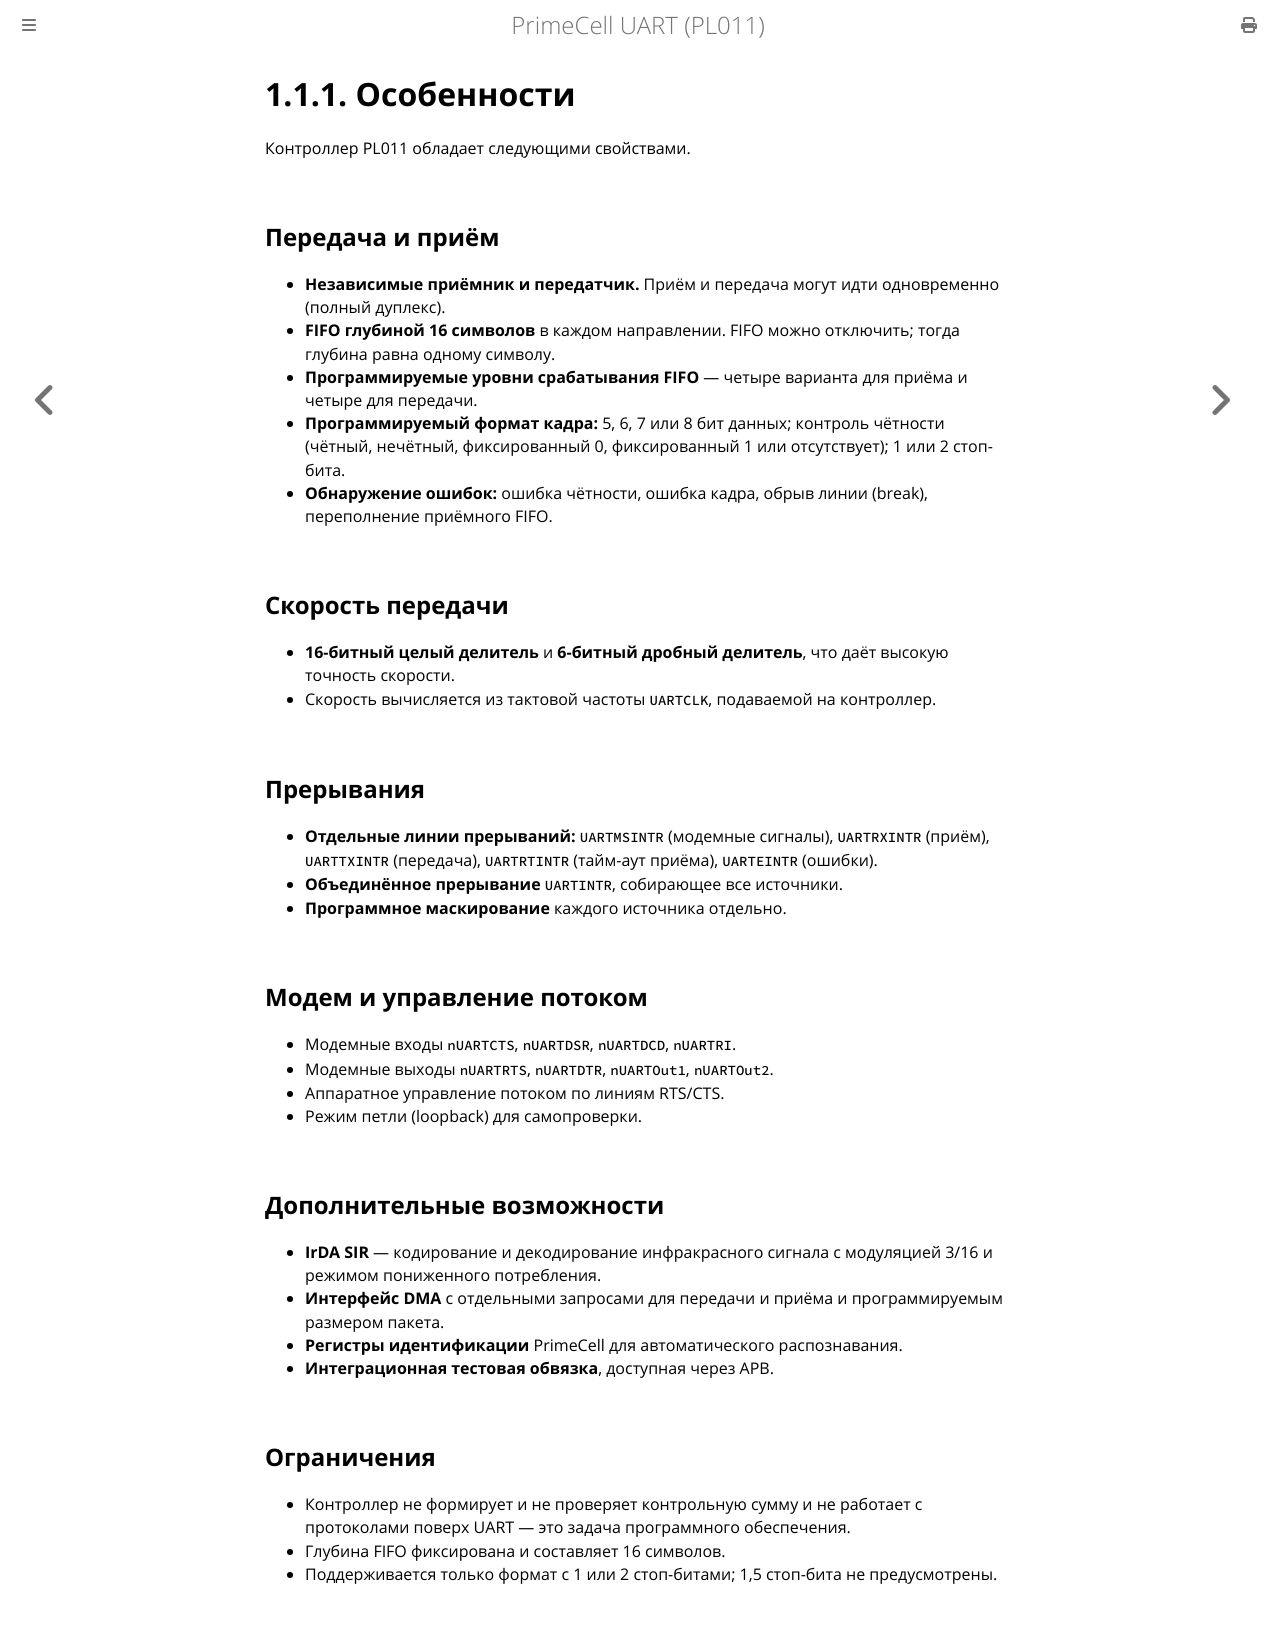

repository: MiCkEyZzZ/pl011 · page: ch01-features.html · generator: mdbook

# 1.1.1. Особенности

Контроллер PL011 обладает следующими свойствами.

## Передача и приём

- **Независимые приёмник и передатчик.** Приём и передача могут идти
  одновременно (полный дуплекс).
- **FIFO глубиной 16 символов** в каждом направлении. FIFO можно отключить;
  тогда глубина равна одному символу.
- **Программируемые уровни срабатывания FIFO** — четыре варианта для приёма
  и четыре для передачи.
- **Программируемый формат кадра:** 5, 6, 7 или 8 бит данных; контроль
  чётности (чётный, нечётный, фиксированный 0, фиксированный 1 или
  отсутствует); 1 или 2 стоп-бита.
- **Обнаружение ошибок:** ошибка чётности, ошибка кадра, обрыв линии
  (break), переполнение приёмного FIFO.

## Скорость передачи

- **16-битный целый делитель** и **6-битный дробный делитель**, что даёт
  высокую точность скорости.
- Скорость вычисляется из тактовой частоты `UARTCLK`, подаваемой
  на контроллер.

## Прерывания

- **Отдельные линии прерываний:** `UARTMSINTR` (модемные сигналы),
  `UARTRXINTR` (приём), `UARTTXINTR` (передача), `UARTRTINTR` (тайм-аут
  приёма), `UARTEINTR` (ошибки).
- **Объединённое прерывание** `UARTINTR`, собирающее все источники.
- **Программное маскирование** каждого источника отдельно.

## Модем и управление потоком

- Модемные входы `nUARTCTS`, `nUARTDSR`, `nUARTDCD`, `nUARTRI`.
- Модемные выходы `nUARTRTS`, `nUARTDTR`, `nUARTOut1`, `nUARTOut2`.
- Аппаратное управление потоком по линиям RTS/CTS.
- Режим петли (loopback) для самопроверки.

## Дополнительные возможности

- **IrDA SIR** — кодирование и декодирование инфракрасного сигнала
  с модуляцией 3/16 и режимом пониженного потребления.
- **Интерфейс DMA** с отдельными запросами для передачи и приёма
  и программируемым размером пакета.
- **Регистры идентификации** PrimeCell для автоматического распознавания.
- **Интеграционная тестовая обвязка**, доступная через APB.

## Ограничения

- Контроллер не формирует и не проверяет контрольную сумму и не работает
  с протоколами поверх UART — это задача программного обеспечения.
- Глубина FIFO фиксирована и составляет 16 символов.
- Поддерживается только формат с 1 или 2 стоп-битами; 1,5 стоп-бита
  не предусмотрены.
